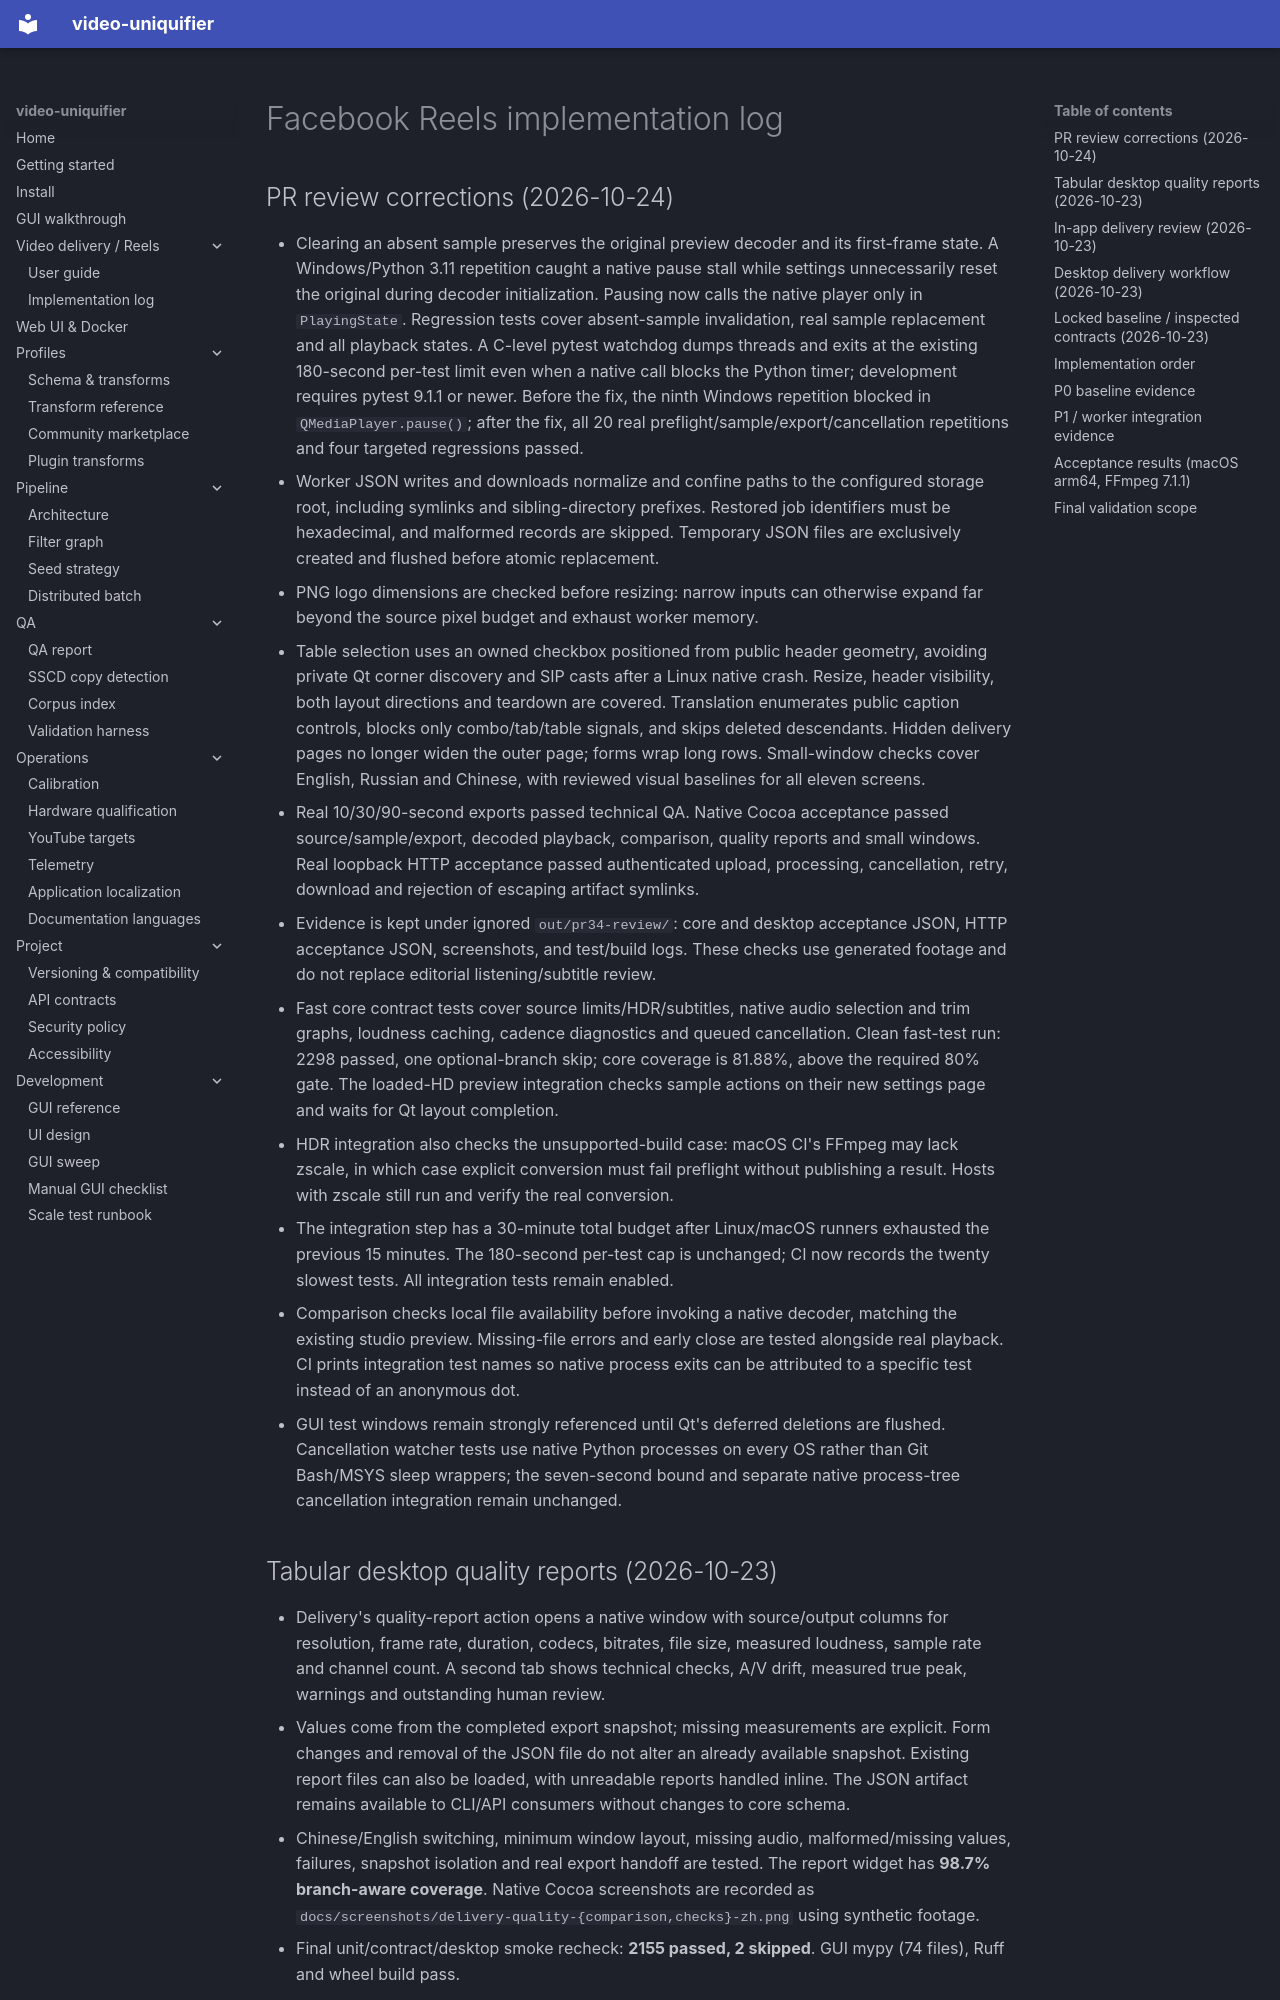

repository: Hostlife22/video-uniquifier · page: en/facebook-reels-development/index.html · generator: mkdocs

# Facebook Reels implementation log

## PR review corrections (2026-10-24)

- Clearing an absent sample preserves the original preview decoder and its first-frame state. A Windows/Python 3.11 repetition caught a native pause stall while settings unnecessarily reset the original during decoder initialization. Pausing now calls the native player only in `PlayingState`. Regression tests cover absent-sample invalidation, real sample replacement and all playback states. A C-level pytest watchdog dumps threads and exits at the existing 180-second per-test limit even when a native call blocks the Python timer; development requires pytest 9.1.1 or newer. Before the fix, the ninth Windows repetition blocked in `QMediaPlayer.pause()`; after the fix, all 20 real preflight/sample/export/cancellation repetitions and four targeted regressions passed.
- Worker JSON writes and downloads normalize and confine paths to the configured storage root, including symlinks and sibling-directory prefixes. Restored job identifiers must be hexadecimal, and malformed records are skipped. Temporary JSON files are exclusively created and flushed before atomic replacement.
- PNG logo dimensions are checked before resizing: narrow inputs can otherwise expand far beyond the source pixel budget and exhaust worker memory.
- Table selection uses an owned checkbox positioned from public header geometry, avoiding private Qt corner discovery and SIP casts after a Linux native crash. Resize, header visibility, both layout directions and teardown are covered. Translation enumerates public caption controls, blocks only combo/tab/table signals, and skips deleted descendants. Hidden delivery pages no longer widen the outer page; forms wrap long rows. Small-window checks cover English, Russian and Chinese, with reviewed visual baselines for all eleven screens.
- Real 10/30/90-second exports passed technical QA. Native Cocoa acceptance passed source/sample/export, decoded playback, comparison, quality reports and small windows. Real loopback HTTP acceptance passed authenticated upload, processing, cancellation, retry, download and rejection of escaping artifact symlinks.
- Evidence is kept under ignored `out/pr34-review/`: core and desktop acceptance JSON, HTTP acceptance JSON, screenshots, and test/build logs. These checks use generated footage and do not replace editorial listening/subtitle review.
- Fast core contract tests cover source limits/HDR/subtitles, native audio selection and trim graphs, loudness caching, cadence diagnostics and queued cancellation. Clean fast-test run: 2298 passed, one optional-branch skip; core coverage is 81.88%, above the required 80% gate. The loaded-HD preview integration checks sample actions on their new settings page and waits for Qt layout completion.
- HDR integration also checks the unsupported-build case: macOS CI's FFmpeg may lack zscale, in which case explicit conversion must fail preflight without publishing a result. Hosts with zscale still run and verify the real conversion.
- The integration step has a 30-minute total budget after Linux/macOS runners exhausted the previous 15 minutes. The 180-second per-test cap is unchanged; CI now records the twenty slowest tests. All integration tests remain enabled.
- Comparison checks local file availability before invoking a native decoder, matching the existing studio preview. Missing-file errors and early close are tested alongside real playback. CI prints integration test names so native process exits can be attributed to a specific test instead of an anonymous dot.
- GUI test windows remain strongly referenced until Qt's deferred deletions are flushed. Cancellation watcher tests use native Python processes on every OS rather than Git Bash/MSYS sleep wrappers; the seven-second bound and separate native process-tree cancellation integration remain unchanged.
